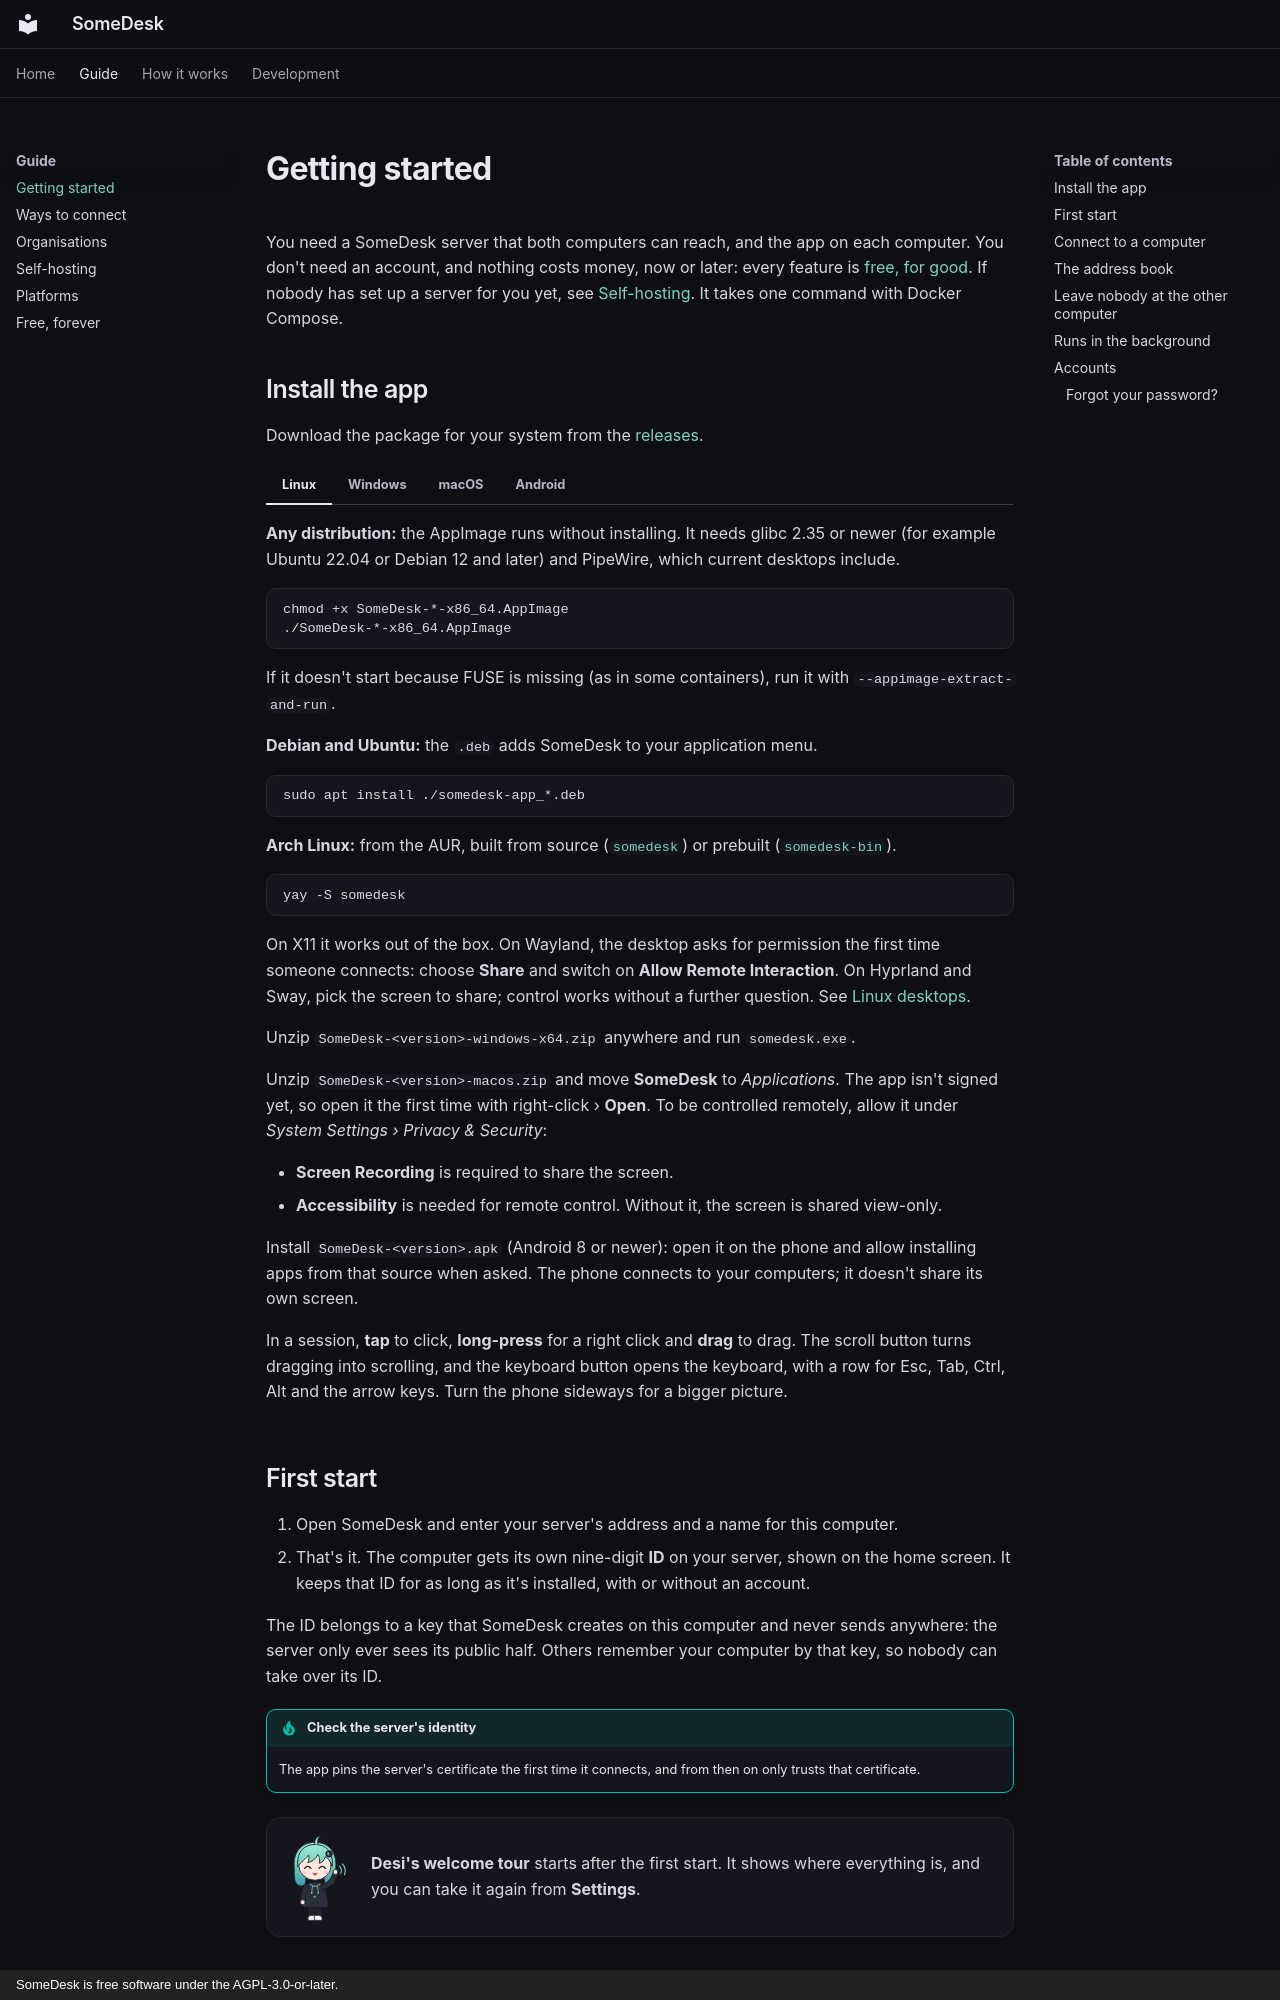

repository: giosuel/somedesk · page: getting-started/index.html · generator: mkdocs · copyright: SomeDesk is free software under the AGPL-3.0-or-later.

# Getting started

You need a SomeDesk server that both computers can reach, and the app on each computer. You
don't need an account, and nothing costs money, now or later: every feature is
[free, for good](free.md).
If nobody has set up a server for you yet, see [Self-hosting](self-hosting.md). It takes one
command with Docker Compose.

## Install the app

Download the package for your system from the
[releases](https://github.com/giosuel/somedesk/releases).

=== "Linux"

    **Any distribution:** the AppImage runs without installing. It needs glibc 2.35 or newer
    (for example Ubuntu 22.04 or Debian 12 and later) and PipeWire, which current desktops include.

    ```sh
    chmod +x SomeDesk-*-x86_64.AppImage
    ./SomeDesk-*-x86_64.AppImage
    ```

    If it doesn't start because FUSE is missing (as in some containers), run it with
    `--appimage-extract-and-run`.

    **Debian and Ubuntu:** the `.deb` adds SomeDesk to your application menu.

    ```sh
    sudo apt install ./somedesk-app_*.deb
    ```

    **Arch Linux:** from the AUR, built from source ([`somedesk`](https://aur.archlinux.org/packages/somedesk))
    or prebuilt ([`somedesk-bin`](https://aur.archlinux.org/packages/somedesk-bin)).

    ```sh
    yay -S somedesk
    ```

    On X11 it works out of the box. On Wayland, the desktop asks for permission the first time
    someone connects: choose **Share** and switch on **Allow Remote Interaction**. On Hyprland and
    Sway, pick the screen to share; control works without a further question. See
    [Linux desktops](platforms.md#linux-desktops).

=== "Windows"

    Unzip `SomeDesk-<version>-windows-x64.zip` anywhere and run `somedesk.exe`.

=== "macOS"

    Unzip `SomeDesk-<version>-macos.zip` and move **SomeDesk** to *Applications*. The app isn't
    signed yet, so open it the first time with right-click › **Open**. To be controlled remotely,
    allow it under *System Settings › Privacy & Security*:

    - **Screen Recording** is required to share the screen.
    - **Accessibility** is needed for remote control. Without it, the screen is shared view-only.

=== "Android"

    Install `SomeDesk-<version>.apk` (Android 8 or newer): open it on the phone and allow
    installing apps from that source when asked. The phone connects to your computers; it doesn't
    share its own screen.

    In a session, **tap** to click, **long-press** for a right click and **drag** to drag. The
    scroll button turns dragging into scrolling, and the keyboard button opens the keyboard,
    with a row for Esc, Tab, Ctrl, Alt and the arrow keys. Turn the phone sideways for a bigger
    picture.

## First start

1. Open SomeDesk and enter your server's address and a name for this computer.
2. That's it. The computer gets its own nine-digit **ID** on your server, shown on the home
   screen. It keeps that ID for as long as it's installed, with or without an account.

The ID belongs to a key that SomeDesk creates on this computer and never sends anywhere: the
server only ever sees its public half. Others remember your computer by that key, so nobody can
take over its ID.

!!! tip "Check the server's identity"
    The app pins the server's certificate the first time it connects, and from then on only
    trusts that certificate.

<div class="sd-note-mascot" markdown>
<img src="../assets/mascot/wave.svg" alt="Desi waving">
<div markdown>
**Desi's welcome tour** starts after the first start. It shows where everything is, and you can
take it again from **Settings**.
</div>
</div>
